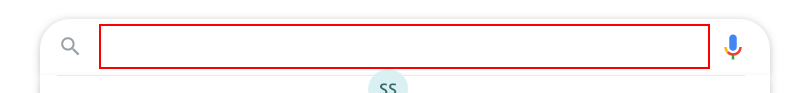
Workflow: Main

Step 1: type "Flipkart" into the text box in window 'Google' (chrome.exe)

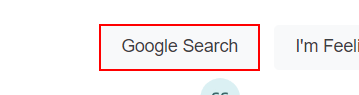
Step 2: click on the text box in window 'Google' (chrome.exe)

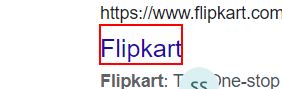
Step 3: click on the heading in window 'Flipkart - Google Search' (chrome.exe)

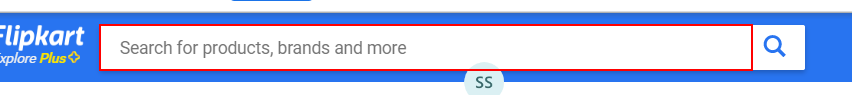
Step 4: type "Mobile Phones" into the text box in window 'Online Shopping Site for Mobiles, Electronics, Furniture, Grocery, Lifestyle, Books & More. Best Offers!' (chrome.exe)

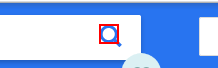
Step 5: click on the icon in window 'Online Shopping Site for Mobiles, Electronics, Furniture, Grocery, Lifestyle, Books & More. Best Offers!' (chrome.exe)

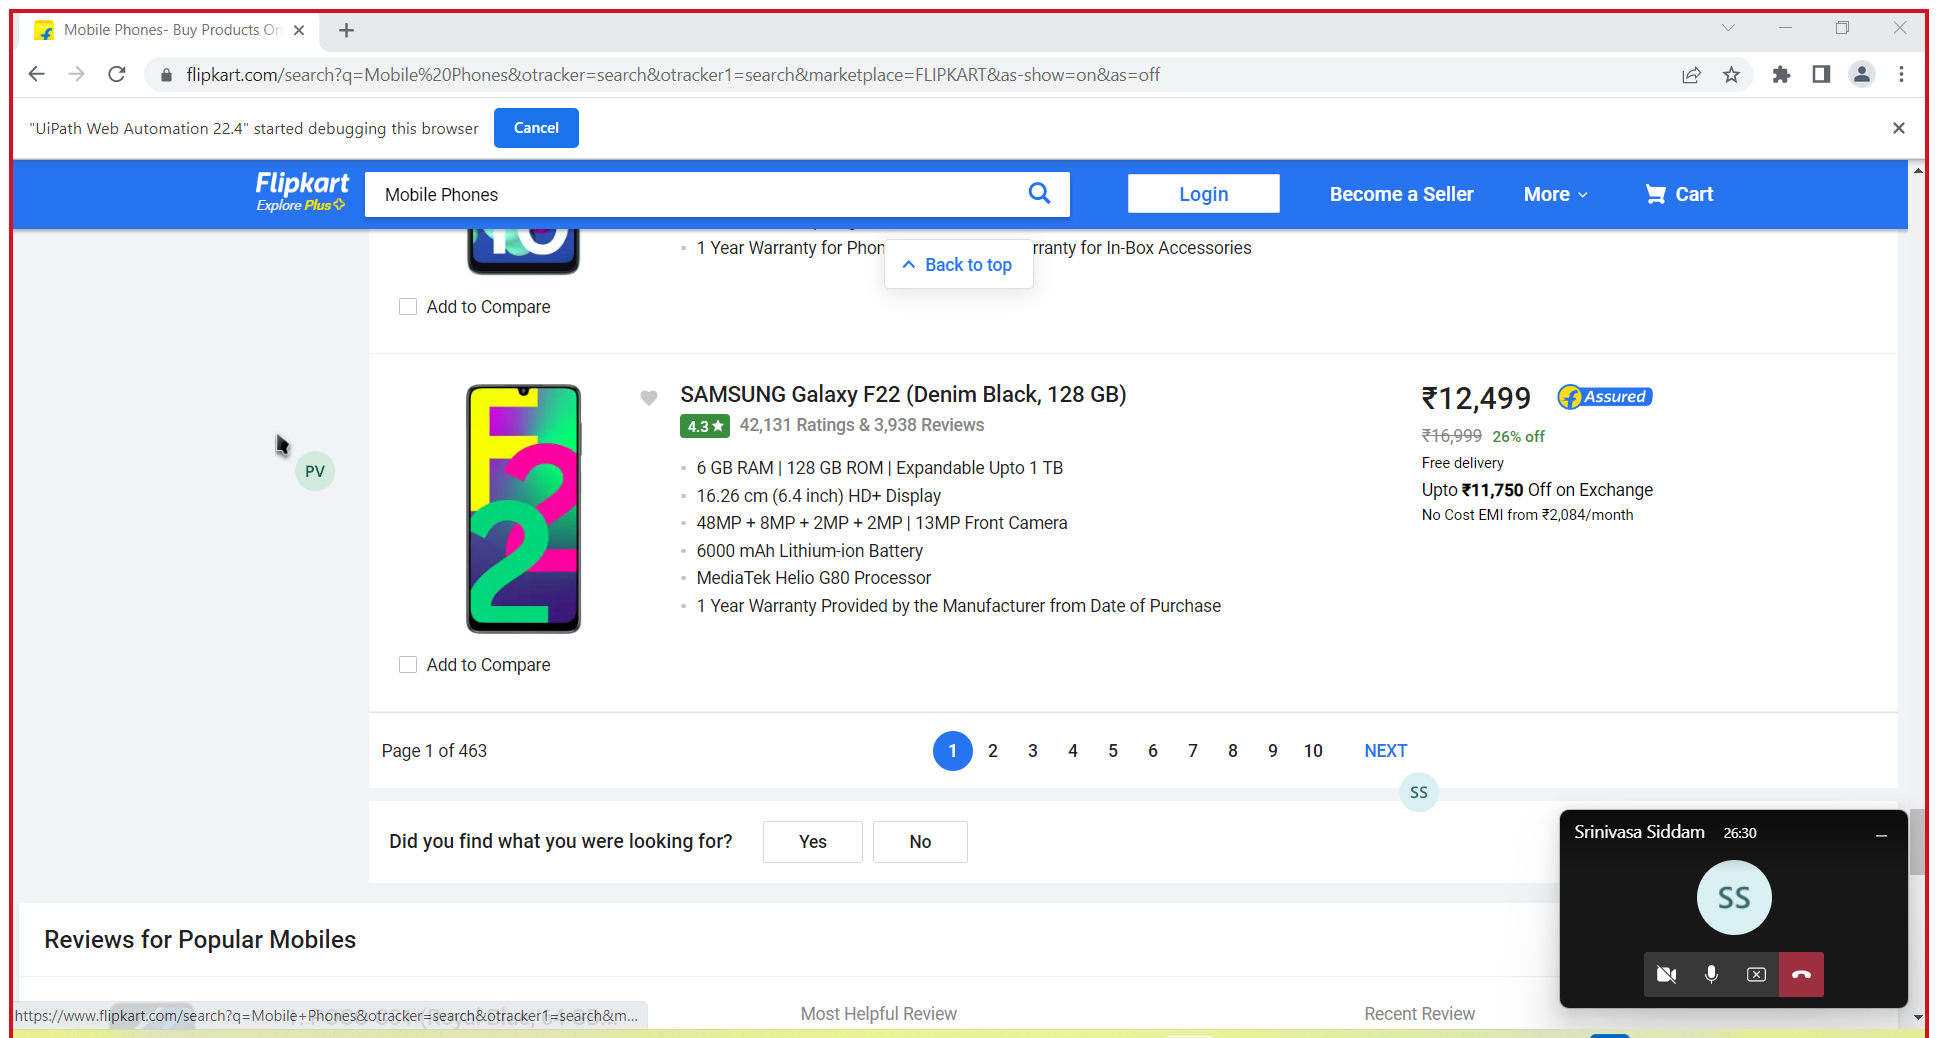
Step 6: Attach Browser 'MobilePho Page' in window 'Mobile Phones- Buy Products Online at Best Price in India - All Categories | Flipkart.com' (chrome.exe)

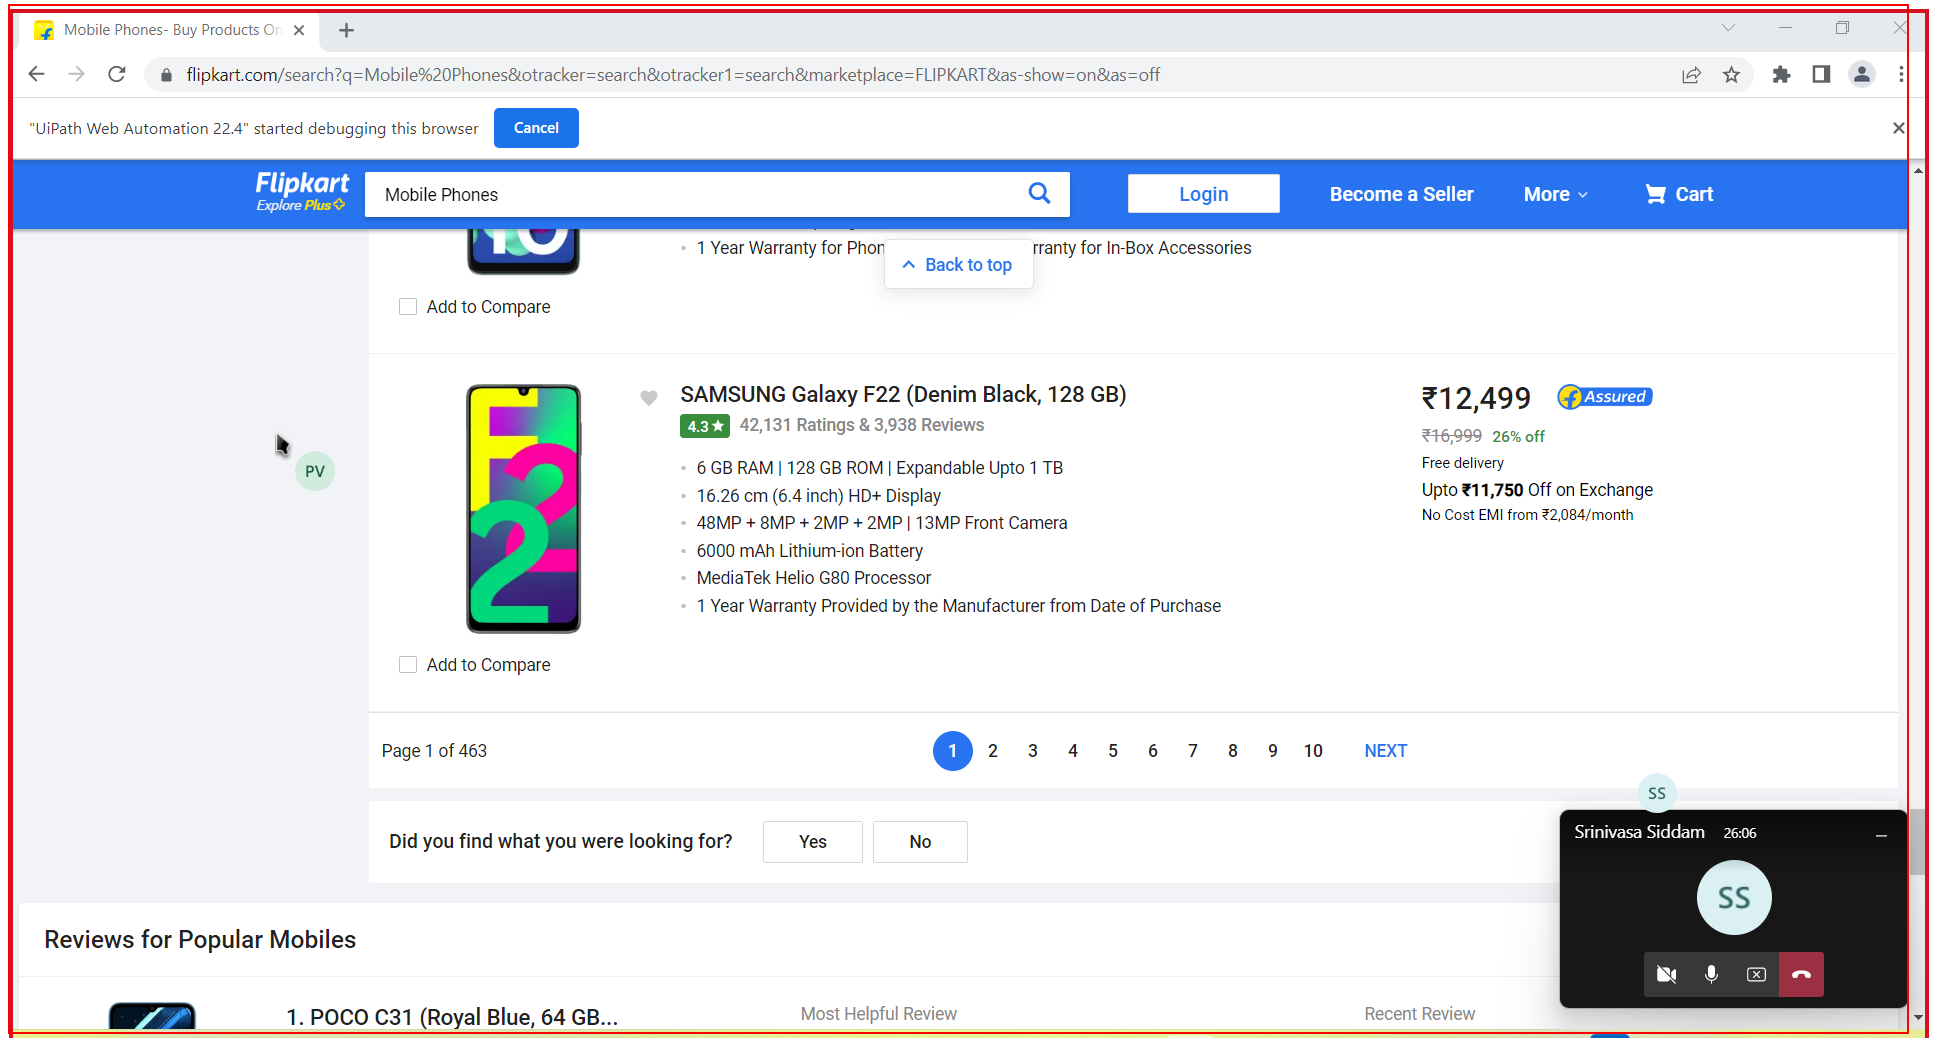
Step 7: get-text from the element